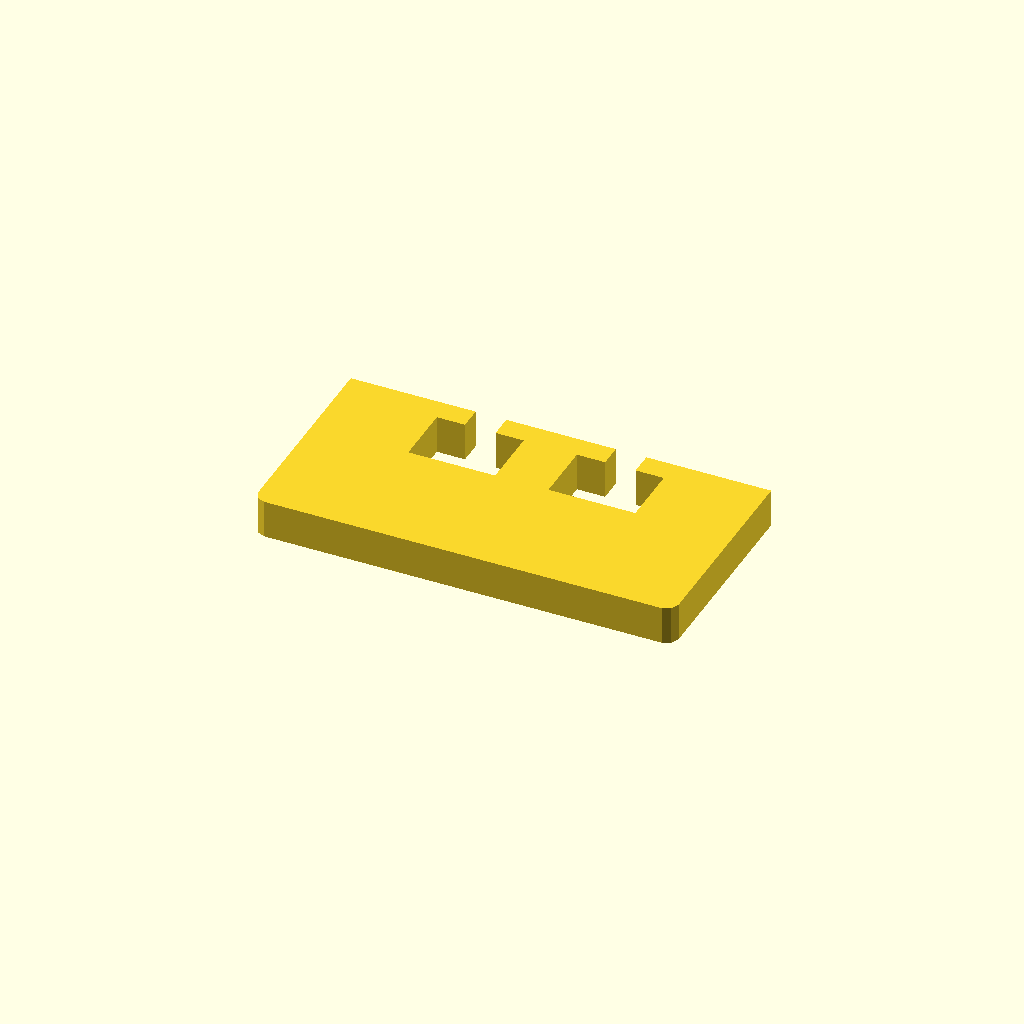
Cell 1 — every parameter at its default value.
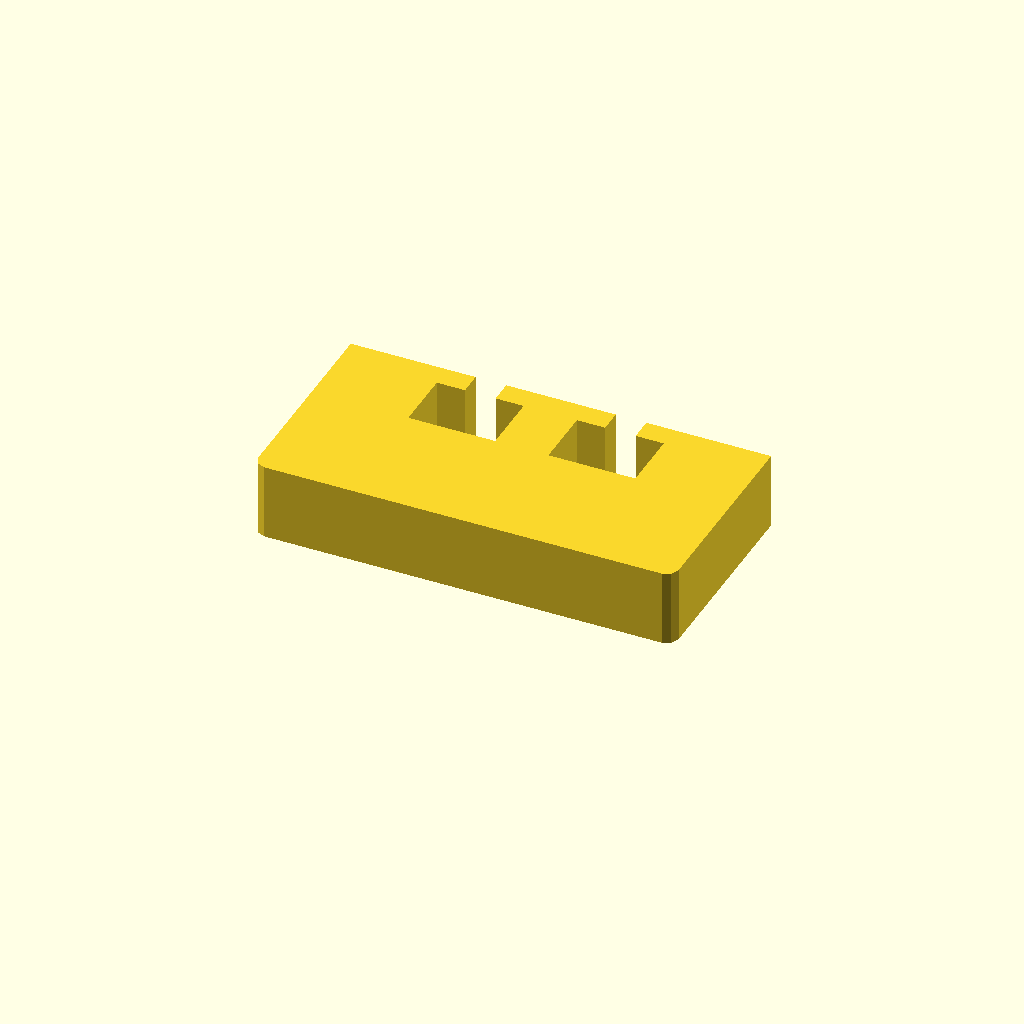
Cell 2: profile_height = 20 (everything else at default).
One fixed orthographic camera (rotation 55°, 0°, 25°; colour scheme Cornfield) for every cell.
The OpenSCAD source (optional_data/data/sketch1/windowplates/part_0064.scad):
$fn = 32;

// ----------------------------------------------------------------------
// Window plate: 110 x 55 mm, 2 open windows
// ----------------------------------------------------------------------

// --- parameters (mm) ---
profile_height = 10;      // extrusion height
profile_points = 24;      // points of the closed outline

profile = [[0, 3], [0.879, 0.879], [3, 0], [107, 0], [109.121, 0.879], [110, 3], [110, 55], [77.33, 55], [77.33, 49], [84.695, 49], [84.695, 33], [61.965, 33], [61.965, 49], [69.33, 49], [69.33, 55], [40.67, 55], [40.67, 49], [48.035, 49], [48.035, 33], [25.305, 33], [25.305, 49], [32.67, 49], [32.67, 55], [0, 55]];  // single closed polygon, 24 points, counter clockwise

// --- the one profile operation ---
linear_extrude(height = profile_height) polygon(points = profile);
Customizer parameters (derived from the source; name, type, default, range or options):
profile_height: number, default 10
profile_points: number, default 24
